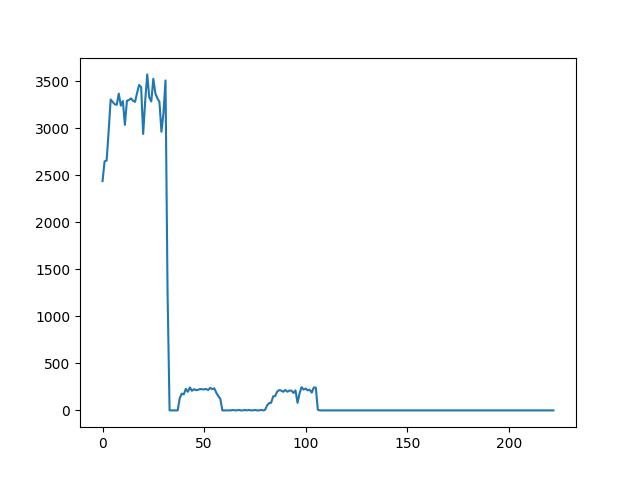

Data behind this chart, as committed beside it:
Times, Throughput, Cancel, Recover
1, 1233, false, true
1, 1879, false, true
1, 1928, false, true
1, 2414, false, true
1, 2322, false, true
1, 2437, false, true
1, 2647, false, true
1, 2655, false, true
1, 2965, false, true
1, 3304, false, true
1, 3279, false, true
1, 3253, false, true
1, 3248, false, true
1, 3367, false, true
1, 3239, false, true
1, 3288, false, true
1, 3035, false, true
1, 3291, false, true
1, 3299, false, true
1, 3316, false, true
1, 3291, false, true
1, 3279, false, true
1, 3374, false, true
1, 3459, false, true
1, 3436, false, true
1, 2938, false, false
1, 3290, false, true
1, 3571, false, true
1, 3326, false, true
1, 3283, false, true
1, 3525, false, true
1, 3369, false, true
1, 3317, false, true
1, 3280, false, true
1, 2961, false, false
1, 3162, false, false
1, 3507, false, true
1, 1264, false, false
1, 0.000000, false, false
1, 0.000000, false, false
1, 0.000000, false, false
1, 0.000000, false, false
1, 0.000000, true, false
2, 130, false, true
2, 178, false, true
2, 170, false, true
2, 229, false, true
2, 198, false, true
2, 244, false, true
2, 208, false, true
2, 226, false, true
2, 215, false, true
2, 219, false, true
2, 227, false, true
2, 224, false, true
2, 224, false, true
2, 227, false, true
2, 217, false, true
2, 240, false, true
2, 226, false, true
... 169 more rows
